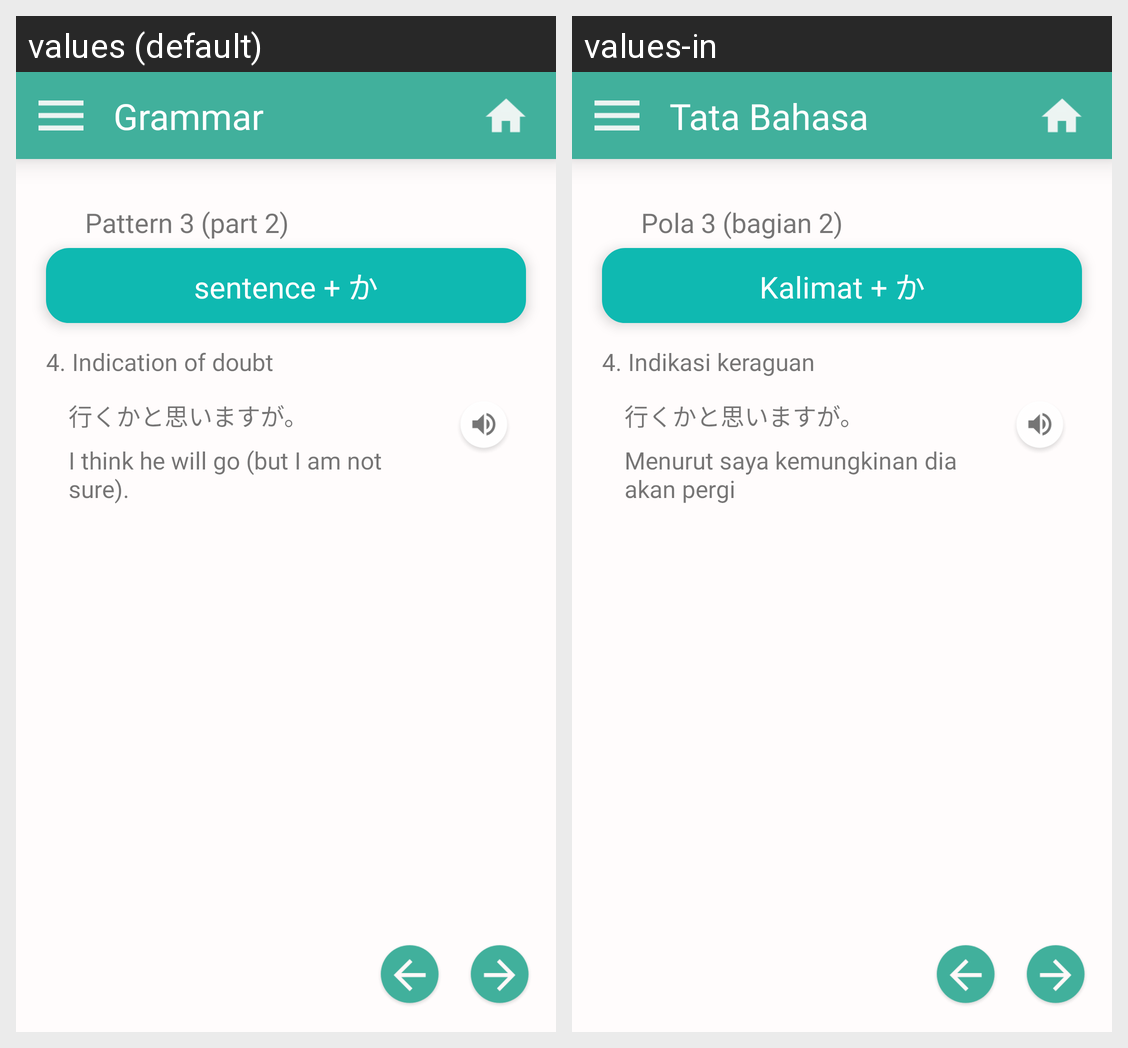

Here is an Android app screen in its default locale and in the app's own translations. Write out the translated-string differences for the strings that appear on this screen.
Android screen res/layout/activity_pattern3_part2.xml rendered under 2 locales, left to right: values (default), values-in. Device: Nexus 5 (rendered at 1080×1920; each locale shown at half size, 540×960, under a caption strip naming it); theme NoActionBar.
Strings drawn on this screen, with the default value and each locale's value (text and hints the layout hard-codes, and strings that could not be matched under every locale, appear in the picture but are not listed):

grammar
  values: Grammar
  values-in: Tata Bahasa

pattern3part2
  values: Pattern 3 (part 2)
  values-in: Pola 3 (bagian 2)

pattern3kana
  values: sentence + か
  values-in: Kalimat + か

pattern3explanation4
  values: 4. Indication of doubt
  values-in: 4. Indikasi keraguan

pattern3sample4kanji
  values: 行くかと思いますが。
  values-in: 行くかと思いますが。

pattern3sample4meaning
  values: I think he will go (but I am not sure).
  values-in: Menurut saya kemungkinan dia akan pergi
